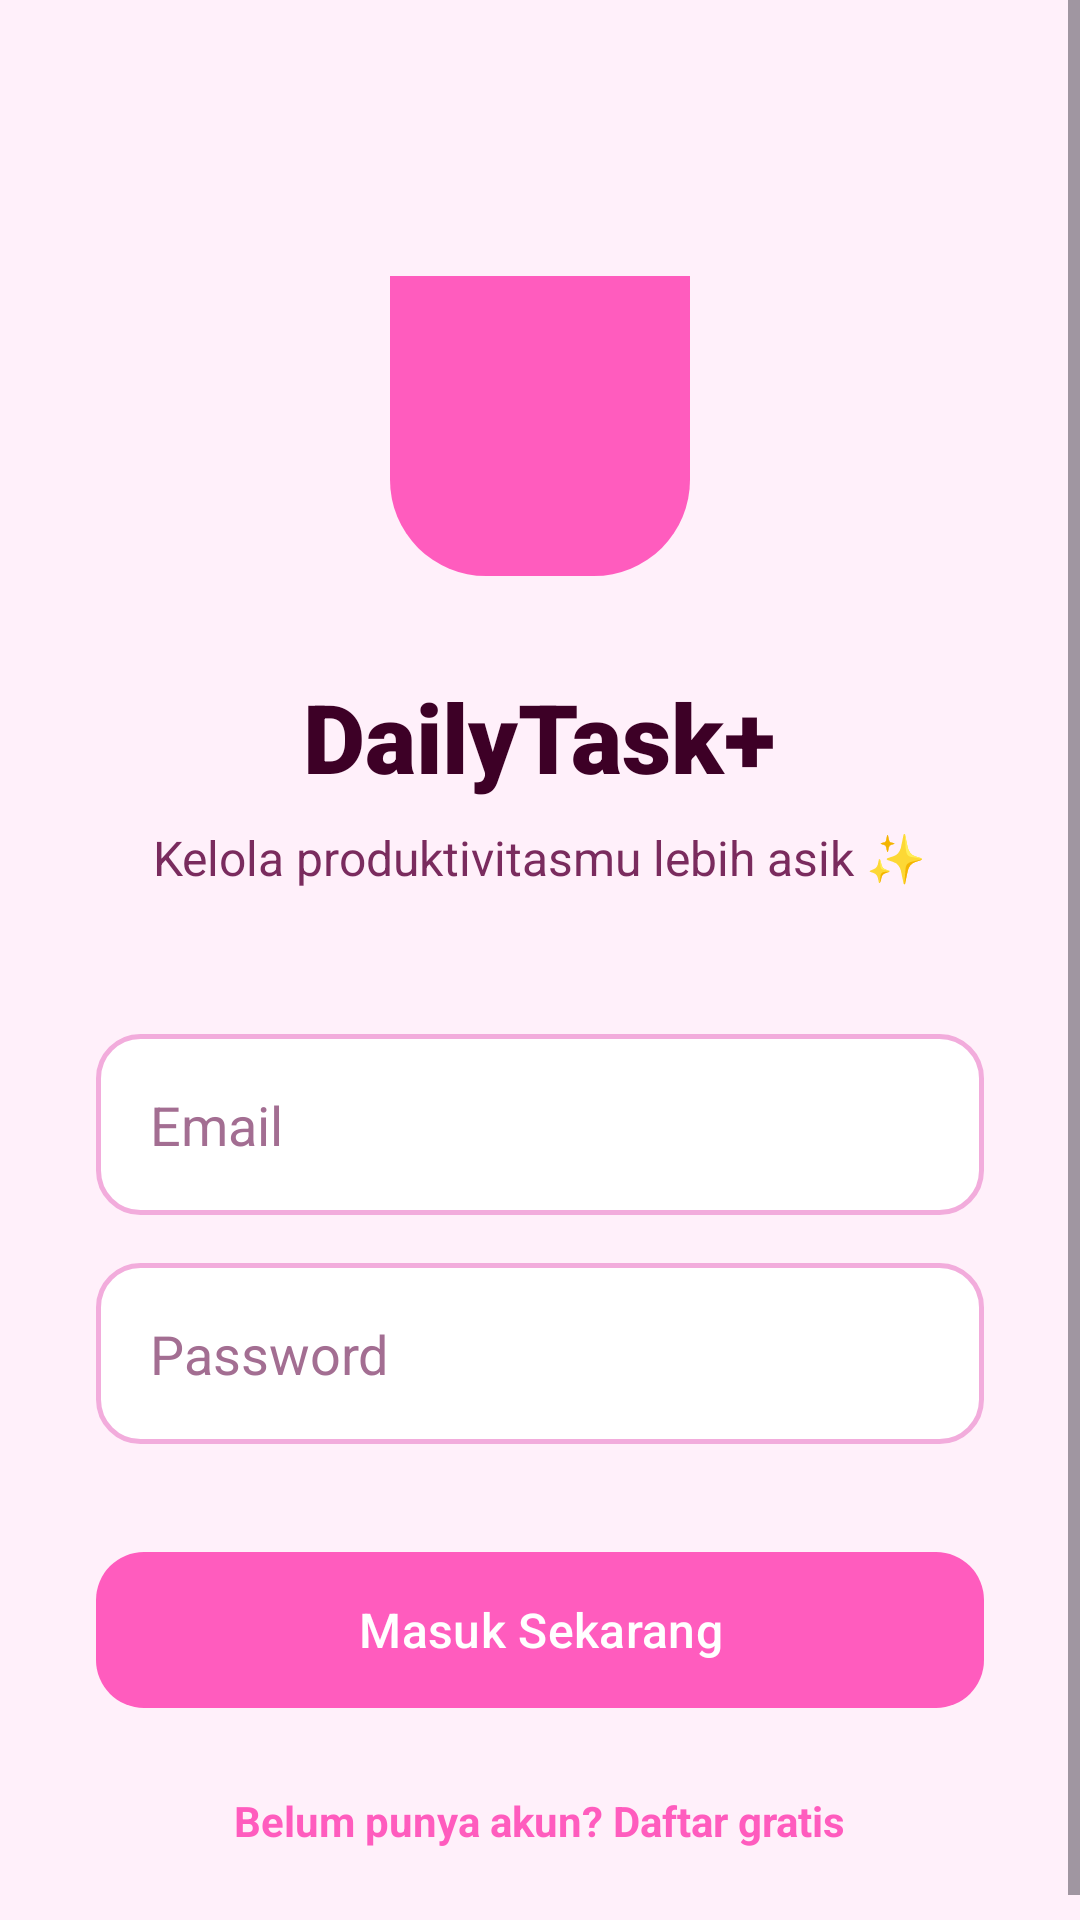

Write the Android layout XML for this screen, with the resource values it uses.
<!-- AndroidManifest.xml: application theme Theme.Dailytask -->
<!-- res/layout/activity_login.xml -->
<?xml version="1.0" encoding="utf-8"?>
<ScrollView xmlns:android="http://schemas.android.com/apk/res/android"
    xmlns:app="http://schemas.android.com/apk/res-auto"
    android:layout_width="match_parent"
    android:layout_height="match_parent"
    android:background="@color/bg"
    android:fillViewport="true">

    <LinearLayout
        android:layout_width="match_parent"
        android:layout_height="wrap_content"
        android:orientation="vertical"
        android:padding="32dp"
        android:gravity="center_horizontal">

        <View
            android:layout_width="100dp"
            android:layout_height="100dp"
            android:layout_marginTop="60dp"
            android:background="@drawable/bg_header"
            android:backgroundTint="@color/primary"
            app:backgroundTint="@color/primary" />

        <TextView
            android:layout_width="wrap_content"
            android:layout_height="wrap_content"
            android:layout_marginTop="32dp"
            android:text="DailyTask+"
            android:textColor="@color/text_dark"
            android:textSize="32sp"
            android:fontFamily="sans-serif-black" />

        <TextView
            android:layout_width="wrap_content"
            android:layout_height="wrap_content"
            android:layout_marginTop="8dp"
            android:text="Kelola produktivitasmu lebih asik ✨"
            android:textColor="@color/text_medium"
            android:textSize="16sp" />

        <LinearLayout
            android:layout_width="match_parent"
            android:layout_height="wrap_content"
            android:layout_marginTop="48dp"
            android:orientation="vertical">

            <EditText
                android:id="@+id/etEmail"
                android:layout_width="match_parent"
                android:layout_height="wrap_content"
                android:background="@drawable/bg_input"
                android:hint="Email"
                android:inputType="textEmailAddress"
                android:padding="18dp"
                android:textColor="@color/text_dark"
                android:textColorHint="@color/text_muted" />

            <EditText
                android:id="@+id/etPassword"
                android:layout_width="match_parent"
                android:layout_height="wrap_content"
                android:layout_marginTop="16dp"
                android:background="@drawable/bg_input"
                android:hint="Password"
                android:inputType="textPassword"
                android:padding="18dp"
                android:textColor="@color/text_dark"
                android:textColorHint="@color/text_muted" />

            <com.google.android.material.button.MaterialButton
                android:id="@+id/btnLogin"
                android:layout_width="match_parent"
                android:layout_height="60dp"
                android:layout_marginTop="32dp"
                android:text="Masuk Sekarang"
                android:textAllCaps="false"
                android:textColor="#FFFFFF"
                android:textSize="16sp"
                app:cornerRadius="16dp"
                app:backgroundTint="@color/primary" />

        </LinearLayout>

        <TextView
            android:id="@+id/tvGoRegister"
            android:layout_width="wrap_content"
            android:layout_height="wrap_content"
            android:layout_marginTop="24dp"
            android:text="Belum punya akun? Daftar gratis"
            android:textColor="@color/primary"
            android:textStyle="bold" />

    </LinearLayout>
</ScrollView>
<!-- resources referenced by this layout -->
<resources>
  <color name="bg">#FFF0FA</color>
  <color name="primary">#FF5CBE</color>
  <color name="text_dark">#3D0026</color>
  <color name="text_medium">#7A2B5E</color>
  <color name="text_muted">#A36E92</color>
  <!-- drawable bg_header (drawable) -->
  <?xml version="1.0" encoding="utf-8"?>
  <shape xmlns:android="http://schemas.android.com/apk/res/android">
      <gradient
          android:angle="135"
          android:startColor="#F2ACDC"
          android:endColor="#FF5CBE"
          android:type="linear" />
      <corners
          android:bottomLeftRadius="32dp"
          android:bottomRightRadius="32dp" />
  </shape>
  <!-- drawable bg_input (drawable) -->
  <?xml version="1.0" encoding="utf-8"?>
  <shape xmlns:android="http://schemas.android.com/apk/res/android">
      <solid android:color="#FFFFFF"/>
      <corners android:radius="14dp"/>
      <stroke android:width="1.5dp" android:color="#F2ACDC"/>
  </shape>
  <style name="Theme.Dailytask" parent="Base.Theme.Dailytask" />
  <style name="Base.Theme.Dailytask" parent="Theme.Material3.DayNight.NoActionBar">
          
          
      </style>
</resources>
